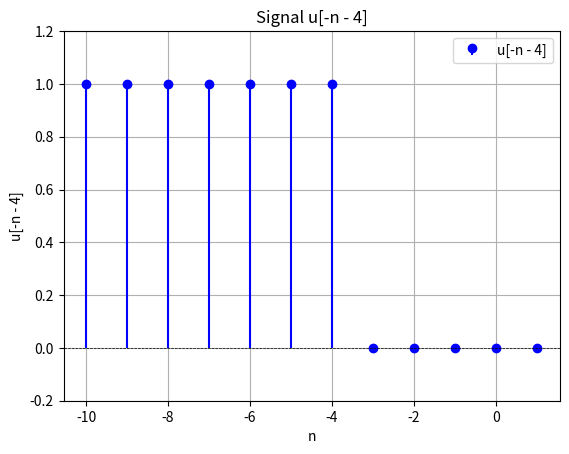

Here is the Python script that generated this plot:
import numpy as np
import matplotlib.pyplot as plt

# تعریف دامنه n (محور گسسته)
n = np.arange(-10, 2, 1)  # از -10 تا 1

# تعریف تابع واحد گسسته u[n]
def u(n):
    return np.where(n >= 0, 1, 0)

# تعریف سیگنال u[-n - 4]
x_n = u(-n - 4)

# رسم سیگنال
plt.figure()
plt.stem(n, x_n, basefmt=" ", linefmt='b-', markerfmt='bo', label='u[-n - 4]')
plt.xlabel('n')
plt.ylabel('u[-n - 4]')
plt.title('Signal u[-n - 4]')
plt.axhline(0, color='black', lw=0.5, ls='--')  # خط افقی صفر
plt.grid(True)
plt.ylim(-0.2, 1.2)  # تنظیم محدوده محور عمودی
plt.legend()
plt.show()
